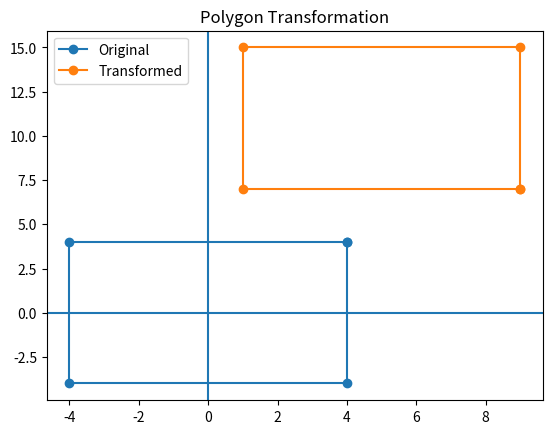

Source code (Python):
import numpy as np
import matplotlib.pyplot as plt

points = np.array([[4,4], [-4,4], [-4,-4], [4,-4], [4,4]])

# 1. Shearing (y-direction)
p1 = points + [0,-3]

# 2. Reflection (x-axis)
p2 = p1 * [1,-1]

# 3. Translation
p3 = p2 + [5,8]

# Plot
plt.plot(points[:,0], points[:,1], label="Original", marker='o')
plt.plot(p3[:,0], p3[:,1], label="Transformed", marker='o')

plt.legend()
plt.title("Polygon Transformation")
plt.axhline(0)
plt.axvline(0)

plt.show()
